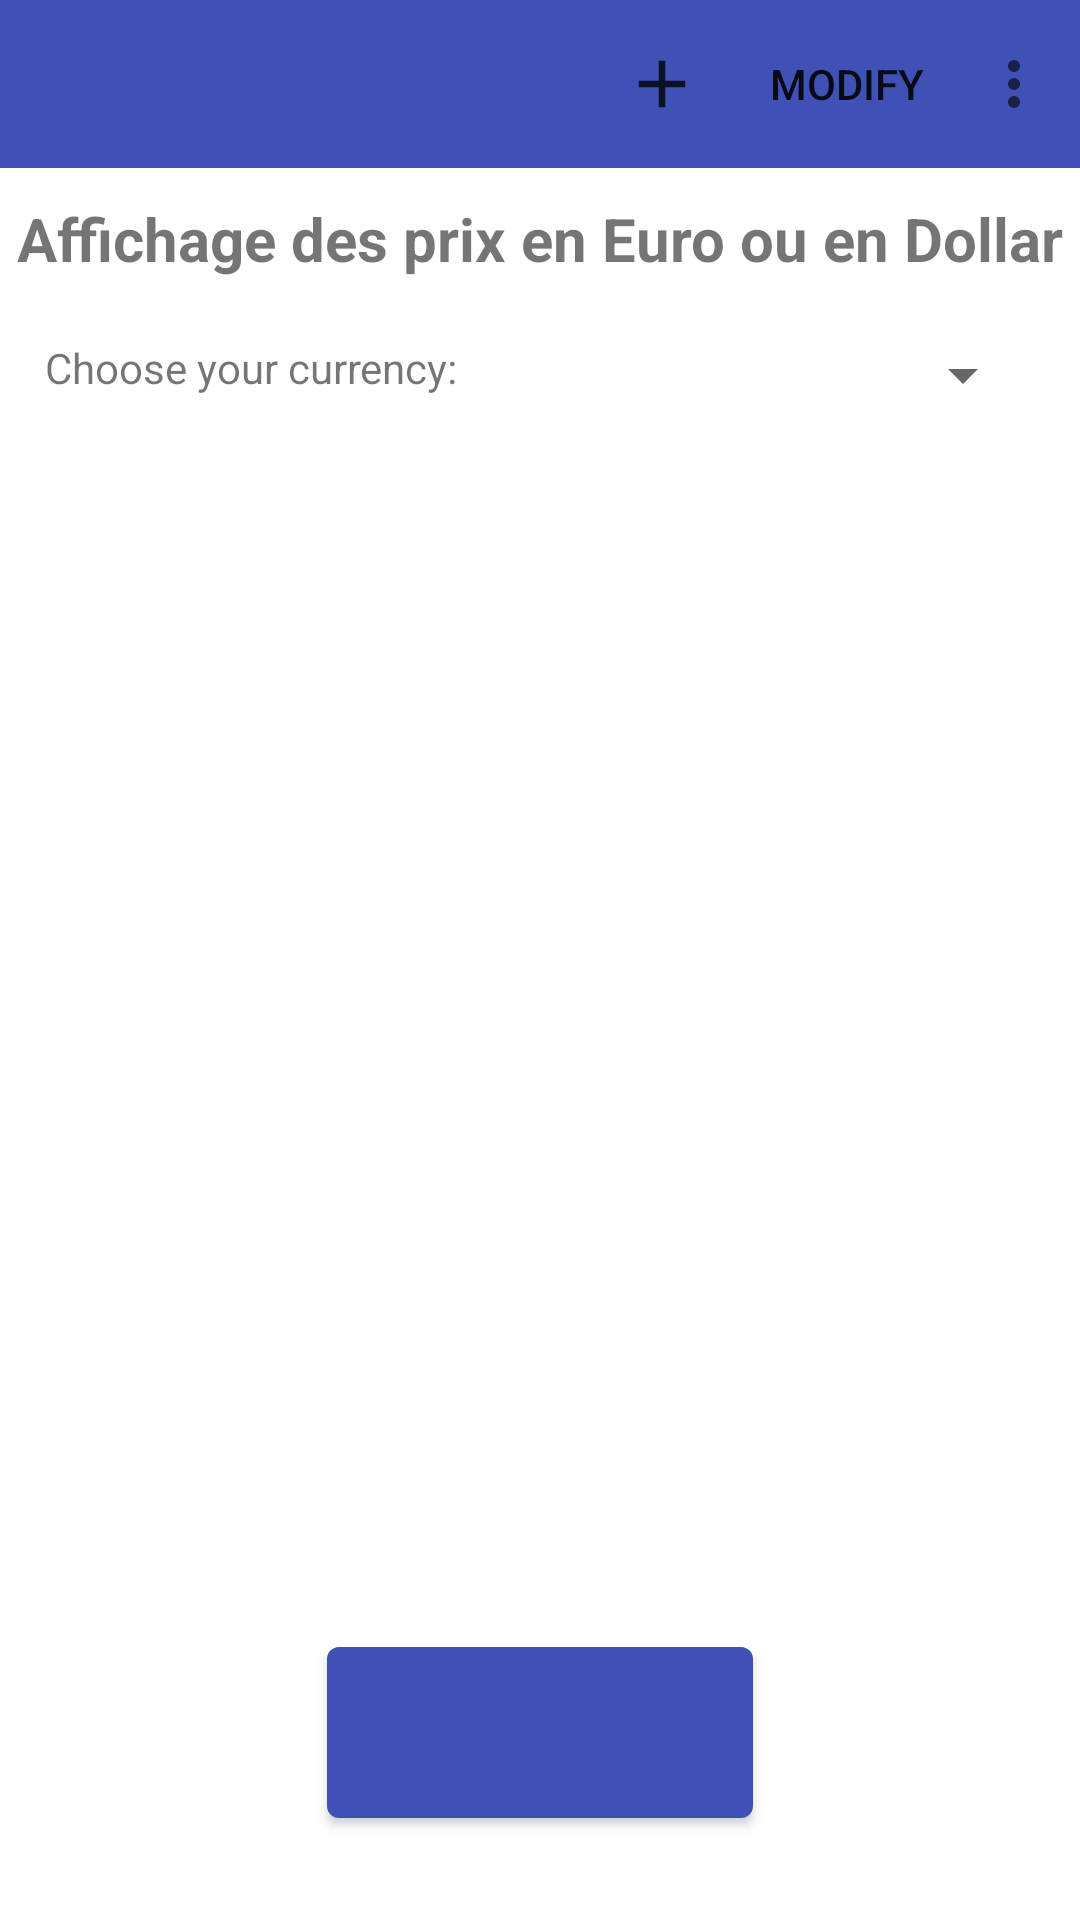

Layout XML and referenced resources for this Android screen:
<!-- AndroidManifest.xml: application theme AppTheme -->
<!-- res/layout/activity_settings.xml -->
<?xml version="1.0" encoding="utf-8"?>
<androidx.constraintlayout.widget.ConstraintLayout xmlns:android="http://schemas.android.com/apk/res/android"
    xmlns:app="http://schemas.android.com/apk/res-auto"
    xmlns:tools="http://schemas.android.com/tools"
    android:id="@+id/settings_container"
    android:layout_width="match_parent"
    android:layout_height="match_parent"
    tools:context=".settings.SettingsActivity">

    <include
        android:id="@+id/settings_toolbar"
        layout="@layout/toolbar"/>

    <TextView
        android:id="@+id/settings_money"
        android:layout_width="wrap_content"
        android:layout_height="wrap_content"
        android:layout_marginTop="10dp"
        android:text="Affichage des prix en Euro ou en Dollar"
        android:textStyle="bold"
        android:textSize="20sp"
        app:layout_constraintStart_toStartOf="parent"
        app:layout_constraintEnd_toEndOf="parent"
        app:layout_constraintTop_toBottomOf="@id/settings_toolbar"
        app:layout_constraintBottom_toTopOf="@id/settings_money_title"/>

    <TextView
        android:id="@+id/settings_money_title"
        android:layout_width="wrap_content"
        android:layout_height="wrap_content"
        android:layout_marginTop="20dp"
        android:layout_marginStart="15dp"
        app:layout_constraintStart_toStartOf="parent"
        app:layout_constraintTop_toBottomOf="@+id/settings_money"
        app:layout_constraintEnd_toStartOf="@id/settings_spinner_money"
        android:text="@string/choose_your_currency"/>

    <Spinner
        android:id="@+id/settings_spinner_money"
        android:layout_width="0dp"
        android:layout_height="wrap_content"
        android:layout_marginTop="20dp"
        android:layout_marginEnd="15dp"
        app:layout_constraintStart_toEndOf="@id/settings_money_title"
        app:layout_constraintEnd_toEndOf="parent"
        app:layout_constraintTop_toBottomOf="@id/settings_money"/>

    <com.google.android.material.button.MaterialButton
        android:id="@+id/settings_save_btn"
        android:layout_width="wrap_content"
        android:layout_height="wrap_content"
        android:layout_marginBottom="28dp"
        android:padding="15dp"
        android:text="Sauvegarder"
        android:textAppearance="@style/Widget.MaterialComponents.Button.TextButton"
        android:textColor="@color/colorPrimary"
        android:textSize="20sp"
        app:layout_constraintBottom_toBottomOf="parent"
        app:layout_constraintEnd_toEndOf="parent"
        app:layout_constraintStart_toStartOf="parent" />

</androidx.constraintlayout.widget.ConstraintLayout>
<!-- res/layout/toolbar.xml (included above) -->
<?xml version="1.0" encoding="utf-8"?>
<androidx.appcompat.widget.Toolbar xmlns:android="http://schemas.android.com/apk/res/android"
    xmlns:app="http://schemas.android.com/apk/res-auto"
    android:id="@+id/toolbar"
    android:minHeight="?attr/actionBarSize"
    android:layout_width="match_parent"
    android:layout_height="wrap_content"
    android:background="@color/colorPrimary"
    app:titleTextColor="@color/colorAccent"
    android:theme="@style/AppTheme"
    app:menu="@menu/toolbar_menu" />
<!-- resources referenced by this layout -->
<resources>
  <color name="colorAccent">#EEABD0</color>
  <color name="colorPrimary">#3F51B5</color>
  <string name="choose_your_currency">Choose your currency:</string>
  <style name="AppTheme" parent="Theme.MaterialComponents.Light.NoActionBar">
          
          <item name="colorPrimary">@color/colorPrimary</item>
          <item name="colorPrimaryDark">@color/colorPrimaryDark</item>
          <item name="colorAccent">@color/colorAccent</item>
          <item name="drawerArrowStyle">@color/colorAccent</item>
      </style>
  <color name="colorPrimaryDark">#303F9F</color>
</resources>
